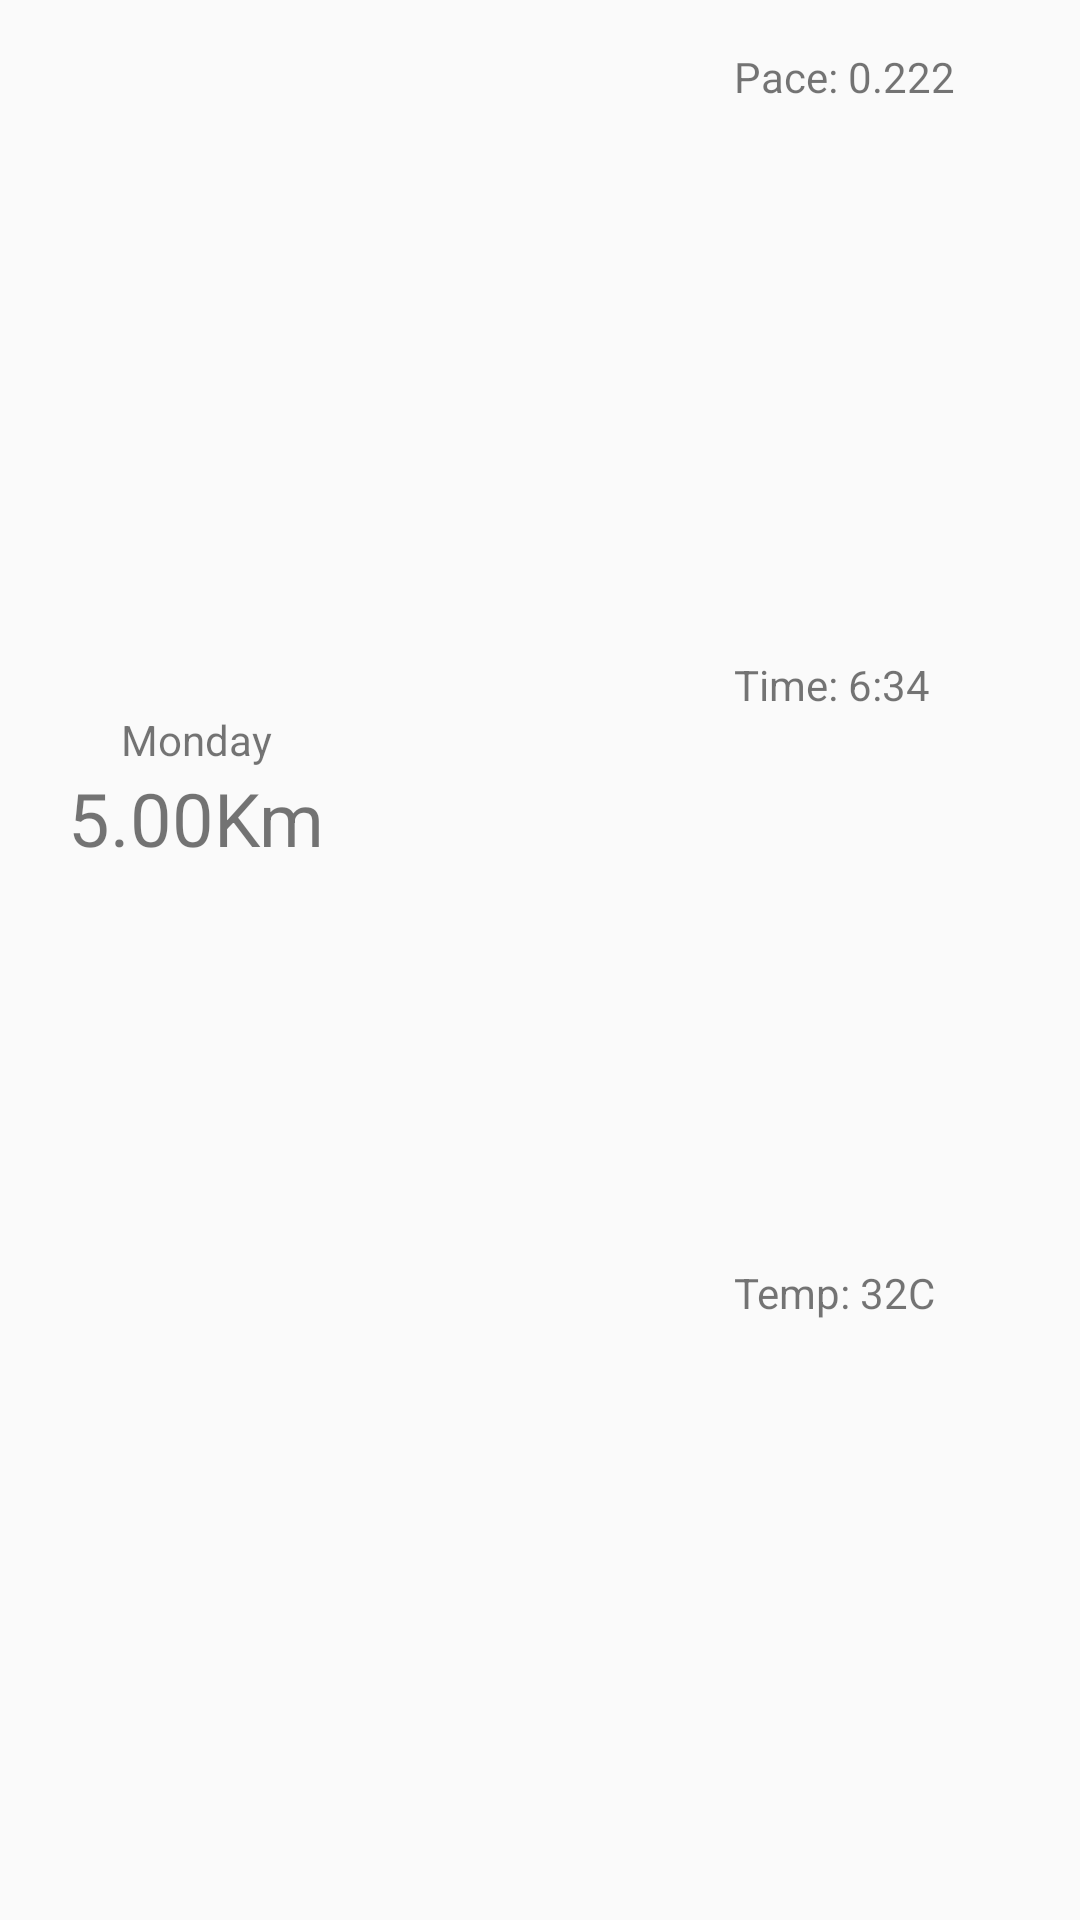

Reconstruct the res/layout file that produces this screen, plus the resources it refers to.
<!-- AndroidManifest.xml: application theme AppTheme -->
<!-- res/layout/layout_run_summary.xml -->
<?xml version="1.0" encoding="utf-8"?>
<LinearLayout xmlns:android="http://schemas.android.com/apk/res/android"
    android:orientation="horizontal" android:layout_width="match_parent"
    android:layout_height="80dp">

    <LinearLayout
        android:layout_width="0dp"
        android:layout_height="match_parent"
        android:layout_weight="0.4"
        android:orientation="vertical">



        <TextView
            android:layout_width="match_parent"
            android:layout_height="0dp"
            android:layout_weight="0.4"
            android:paddingTop="6dp"
            android:textAlignment="center"
            android:gravity="bottom"
            android:text="Monday"/>

        <TextView
            android:id="@+id/run_summary_distance"
            android:layout_width="match_parent"
            android:layout_height="0dp"

            android:layout_weight="0.6"
            android:textAlignment="center"
            android:gravity="top"
            android:text="5.00Km"
            android:textSize="12pt"/>


    </LinearLayout>

    <ImageView
        android:layout_width="0dp"
        android:paddingBottom="16dp"
        android:paddingTop="16dp"
        android:paddingLeft="16dp"
        android:paddingRight="16dp"
        android:layout_height="match_parent"
        android:layout_weight="0.3"
        android:src="@drawable/clear"/>

    <LinearLayout
        android:orientation="vertical"
        android:paddingBottom="16dp"
        android:paddingTop="16dp"
        android:paddingLeft="16dp"
        android:paddingRight="16dp"
        android:layout_width="0dp"
        android:layout_height="match_parent"
        android:layout_weight="0.4">
        <TextView
            android:layout_width="match_parent"
            android:layout_height="0dp"
            android:layout_weight="0.33"
            android:gravity="left"
            android:textAlignment="gravity"
            android:text="Pace: 0.222"/>
        <TextView
            android:layout_width="match_parent"
            android:layout_height="0dp"
            android:layout_weight="0.33"
            android:gravity="left"
            android:textAlignment="gravity"
            android:text="Time: 6:34"/>
        <TextView
            android:layout_width="match_parent"
            android:layout_height="0dp"
            android:layout_weight="0.33"
            android:gravity="left"
            android:textAlignment="gravity"
            android:text="Temp: 32C"/>
    </LinearLayout>


</LinearLayout>
<!-- resources referenced by this layout -->
<resources>
  <style name="AppTheme" parent="Theme.AppCompat.Light.DarkActionBar">
          
          <item name="colorPrimary">@color/colorPrimary</item>
          <item name="colorPrimaryDark">@color/colorPrimaryDark</item>
          <item name="colorAccent">@color/colorAccent</item>
          
          
      </style>
  <color name="colorPrimary">#c62828</color>
  <color name="colorPrimaryDark">#c62828</color>
  <color name="colorAccent">#FF4081</color>
</resources>
